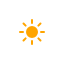
t = 0.00 s
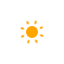
t = 1.50 s
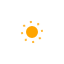
t = 3.00 s
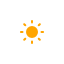
t = 4.50 s
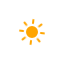
t = 6.00 s
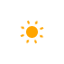
t = 7.50 s

The animated SVG that drew these frames (rendered in a browser with its animation timeline set to each time). Animation: 5 CSS @keyframes rules; one cycle of 9.00 s, repeats indefinitely.

<?xml version="1.0" encoding="utf-8"?>
<!-- (c) ammap.com | SVG weather icons -->
<svg
    version="1.1"
    xmlns="http://www.w3.org/2000/svg"
    xmlns:xlink="http://www.w3.org/1999/xlink"
    width="64"
    height="64"
    viewbox="0 0 64 64">
    <defs>
        <style type="text/css"><![CDATA[
/*
** CLOUDS
*/
@keyframes am-weather-cloud-1 {
  0% {
    -webkit-transform: translate(-5px,0px);
       -moz-transform: translate(-5px,0px);
        -ms-transform: translate(-5px,0px);
            transform: translate(-5px,0px);
  }

  50% {
    -webkit-transform: translate(10px,0px);
       -moz-transform: translate(10px,0px);
        -ms-transform: translate(10px,0px);
            transform: translate(10px,0px);
  }

  100% {
    -webkit-transform: translate(-5px,0px);
       -moz-transform: translate(-5px,0px);
        -ms-transform: translate(-5px,0px);
            transform: translate(-5px,0px);
  }
}

.am-weather-cloud-1 {
  -webkit-animation-name: am-weather-cloud-1;
     -moz-animation-name: am-weather-cloud-1;
          animation-name: am-weather-cloud-1;
  -webkit-animation-duration: 7s;
     -moz-animation-duration: 7s;
          animation-duration: 7s;
  -webkit-animation-timing-function: linear;
     -moz-animation-timing-function: linear;
          animation-timing-function: linear;
  -webkit-animation-iteration-count: infinite;
     -moz-animation-iteration-count: infinite;
          animation-iteration-count: infinite;
}

@keyframes am-weather-cloud-2 {
  0% {
    -webkit-transform: translate(0px,0px);
       -moz-transform: translate(0px,0px);
        -ms-transform: translate(0px,0px);
            transform: translate(0px,0px);
  }

  50% {
    -webkit-transform: translate(2px,0px);
       -moz-transform: translate(2px,0px);
        -ms-transform: translate(2px,0px);
            transform: translate(2px,0px);
  }

  100% {
    -webkit-transform: translate(0px,0px);
       -moz-transform: translate(0px,0px);
        -ms-transform: translate(0px,0px);
            transform: translate(0px,0px);
  }
}

.am-weather-cloud-2 {
  -webkit-animation-name: am-weather-cloud-2;
     -moz-animation-name: am-weather-cloud-2;
          animation-name: am-weather-cloud-2;
  -webkit-animation-duration: 3s;
     -moz-animation-duration: 3s;
          animation-duration: 3s;
  -webkit-animation-timing-function: linear;
     -moz-animation-timing-function: linear;
          animation-timing-function: linear;
  -webkit-animation-iteration-count: infinite;
     -moz-animation-iteration-count: infinite;
          animation-iteration-count: infinite;
}

/*
** STROKE
*/
@keyframes am-weather-stroke {
  0% {
    -webkit-transform: translate(0.0px,0.0px);
       -moz-transform: translate(0.0px,0.0px);
        -ms-transform: translate(0.0px,0.0px);
            transform: translate(0.0px,0.0px);
  }

  2% {
    -webkit-transform: translate(0.3px,0.0px);
       -moz-transform: translate(0.3px,0.0px);
        -ms-transform: translate(0.3px,0.0px);
            transform: translate(0.3px,0.0px);
  }

  4% {
    -webkit-transform: translate(0.0px,0.0px);
       -moz-transform: translate(0.0px,0.0px);
        -ms-transform: translate(0.0px,0.0px);
            transform: translate(0.0px,0.0px);
  }

  6% {
    -webkit-transform: translate(0.5px,0.4px);
       -moz-transform: translate(0.5px,0.4px);
        -ms-transform: translate(0.5px,0.4px);
            transform: translate(0.5px,0.4px);
  }

  8% {
    -webkit-transform: translate(0.0px,0.0px);
       -moz-transform: translate(0.0px,0.0px);
        -ms-transform: translate(0.0px,0.0px);
            transform: translate(0.0px,0.0px);
  }

  10% {
    -webkit-transform: translate(0.3px,0.0px);
       -moz-transform: translate(0.3px,0.0px);
        -ms-transform: translate(0.3px,0.0px);
            transform: translate(0.3px,0.0px);
  }

  12% {
    -webkit-transform: translate(0.0px,0.0px);
       -moz-transform: translate(0.0px,0.0px);
        -ms-transform: translate(0.0px,0.0px);
            transform: translate(0.0px,0.0px);
  }

  14% {
    -webkit-transform: translate(0.3px,0.0px);
       -moz-transform: translate(0.3px,0.0px);
        -ms-transform: translate(0.3px,0.0px);
            transform: translate(0.3px,0.0px);
  }

  16% {
    -webkit-transform: translate(0.0px,0.0px);
       -moz-transform: translate(0.0px,0.0px);
        -ms-transform: translate(0.0px,0.0px);
            transform: translate(0.0px,0.0px);
  }

  18% {
    -webkit-transform: translate(0.3px,0.0px);
       -moz-transform: translate(0.3px,0.0px);
        -ms-transform: translate(0.3px,0.0px);
            transform: translate(0.3px,0.0px);
  }

  20% {
    -webkit-transform: translate(0.0px,0.0px);
       -moz-transform: translate(0.0px,0.0px);
        -ms-transform: translate(0.0px,0.0px);
            transform: translate(0.0px,0.0px);
  }

  22% {
    -webkit-transform: translate(1px,0.0px);
       -moz-transform: translate(1px,0.0px);
        -ms-transform: translate(1px,0.0px);
            transform: translate(1px,0.0px);
  }

  24% {
    -webkit-transform: translate(0.0px,0.0px);
       -moz-transform: translate(0.0px,0.0px);
        -ms-transform: translate(0.0px,0.0px);
            transform: translate(0.0px,0.0px);
  }

  26% {
    -webkit-transform: translate(-1px,0.0px);
       -moz-transform: translate(-1px,0.0px);
        -ms-transform: translate(-1px,0.0px);
            transform: translate(-1px,0.0px);

  }

  28% {
    -webkit-transform: translate(0.0px,0.0px);
       -moz-transform: translate(0.0px,0.0px);
        -ms-transform: translate(0.0px,0.0px);
            transform: translate(0.0px,0.0px);
  }

  40% {
    fill: orange;
    -webkit-transform: translate(0.0px,0.0px);
       -moz-transform: translate(0.0px,0.0px);
        -ms-transform: translate(0.0px,0.0px);
            transform: translate(0.0px,0.0px);
  }

  65% {
    fill: white;
    -webkit-transform: translate(-1px,5.0px);
       -moz-transform: translate(-1px,5.0px);
        -ms-transform: translate(-1px,5.0px);
            transform: translate(-1px,5.0px);
  }
  61% {
    fill: orange;
  }

  100% {
    -webkit-transform: translate(0.0px,0.0px);
       -moz-transform: translate(0.0px,0.0px);
        -ms-transform: translate(0.0px,0.0px);
            transform: translate(0.0px,0.0px);
  }
}

.am-weather-stroke {
  -webkit-animation-name: am-weather-stroke;
     -moz-animation-name: am-weather-stroke;
          animation-name: am-weather-stroke;
  -webkit-animation-duration: 1.11s;
     -moz-animation-duration: 1.11s;
          animation-duration: 1.11s;
  -webkit-animation-timing-function: linear;
     -moz-animation-timing-function: linear;
          animation-timing-function: linear;
  -webkit-animation-iteration-count: infinite;
     -moz-animation-iteration-count: infinite;
          animation-iteration-count: infinite;
}



/*
** SUN
*/
@keyframes am-weather-sun {
  0% {
    -webkit-transform: rotate(0deg);
       -moz-transform: rotate(0deg);
        -ms-transform: rotate(0deg);
            transform: rotate(0deg);
  }

  100% {
    -webkit-transform: rotate(360deg);
       -moz-transform: rotate(360deg);
        -ms-transform: rotate(360deg);
            transform: rotate(360deg);
  }
}

.am-weather-sun {
  -webkit-animation-name: am-weather-sun;
     -moz-animation-name: am-weather-sun;
      -ms-animation-name: am-weather-sun;
          animation-name: am-weather-sun;
  -webkit-animation-duration: 9s;
     -moz-animation-duration: 9s;
      -ms-animation-duration: 9s;
          animation-duration: 9s;
  -webkit-animation-timing-function: linear;
     -moz-animation-timing-function: linear;
      -ms-animation-timing-function: linear;
          animation-timing-function: linear;
  -webkit-animation-iteration-count: infinite;
     -moz-animation-iteration-count: infinite;
      -ms-animation-iteration-count: infinite;
          animation-iteration-count: infinite;
}

@keyframes am-weather-sun-shiny {
  0% {
    stroke-dasharray: 3px 10px;
    stroke-dashoffset: 0px;
  }

  50% {
    stroke-dasharray: 0.1px 10px;
    stroke-dashoffset: -1px;
  }

  100% {
    stroke-dasharray: 3px 10px;
    stroke-dashoffset: 0px;
  }
}

.am-weather-sun-shiny line {
  -webkit-animation-name: am-weather-sun-shiny;
     -moz-animation-name: am-weather-sun-shiny;
      -ms-animation-name: am-weather-sun-shiny;
          animation-name: am-weather-sun-shiny;
  -webkit-animation-duration: 2s;
     -moz-animation-duration: 2s;
      -ms-animation-duration: 2s;
          animation-duration: 2s;
  -webkit-animation-timing-function: linear;
     -moz-animation-timing-function: linear;
      -ms-animation-timing-function: linear;
          animation-timing-function: linear;
  -webkit-animation-iteration-count: infinite;
     -moz-animation-iteration-count: infinite;
      -ms-animation-iteration-count: infinite;
          animation-iteration-count: infinite;
}

/*
** EASING
*/
.am-weather-easing-ease-in-out {
  -webkit-animation-timing-function: ease-in-out;
     -moz-animation-timing-function: ease-in-out;
      -ms-animation-timing-function: ease-in-out;
          animation-timing-function: ease-in-out;
}

        ]]></style>
    </defs>
    
    <g id="day">
        <g transform="translate(32,32)">
            <g class="am-weather-sun am-weather-sun-shiny am-weather-easing-ease-in-out">
                <g>
                    <line fill="none" stroke="orange" stroke-linecap="round" stroke-width="2" transform="translate(0,9)" x1="0" x2="0" y1="0" y2="3" />
                </g>
                <g transform="rotate(45)">
                    <line fill="none" stroke="orange" stroke-linecap="round" stroke-width="2" transform="translate(0,9)" x1="0" x2="0" y1="0" y2="3" />
                </g>
                <g transform="rotate(90)">
                    <line fill="none" stroke="orange" stroke-linecap="round" stroke-width="2" transform="translate(0,9)" x1="0" x2="0" y1="0" y2="3" />
                </g>
                <g transform="rotate(135)">
                    <line fill="none" stroke="orange" stroke-linecap="round" stroke-width="2" transform="translate(0,9)" x1="0" x2="0" y1="0" y2="3" />
                </g>
                <g transform="rotate(180)">
                    <line fill="none" stroke="orange" stroke-linecap="round" stroke-width="2" transform="translate(0,9)" x1="0" x2="0" y1="0" y2="3" />
                </g>
                <g transform="rotate(225)">
                    <line fill="none" stroke="orange" stroke-linecap="round" stroke-width="2" transform="translate(0,9)" x1="0" x2="0" y1="0" y2="3" />
                </g>
                <g transform="rotate(270)">
                    <line fill="none" stroke="orange" stroke-linecap="round" stroke-width="2" transform="translate(0,9)" x1="0" x2="0" y1="0" y2="3" />
                </g>
                <g transform="rotate(315)">
                    <line fill="none" stroke="orange" stroke-linecap="round" stroke-width="2" transform="translate(0,9)" x1="0" x2="0" y1="0" y2="3" />
                </g>
            </g>
            <circle cx="0" cy="0" fill="orange" r="5" stroke="orange" stroke-width="2"/>
        </g>
    </g>
   
    
   
</svg>